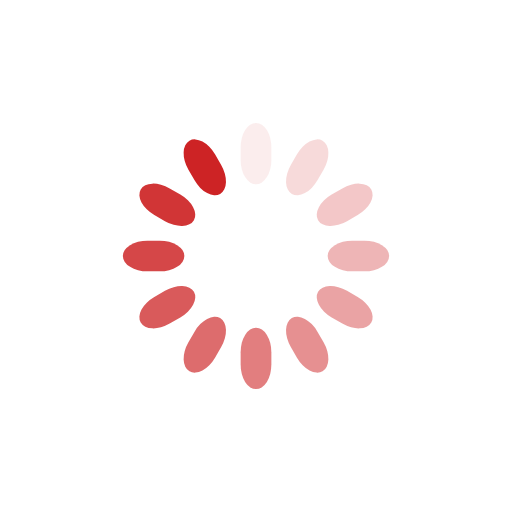
t = 0.00 s
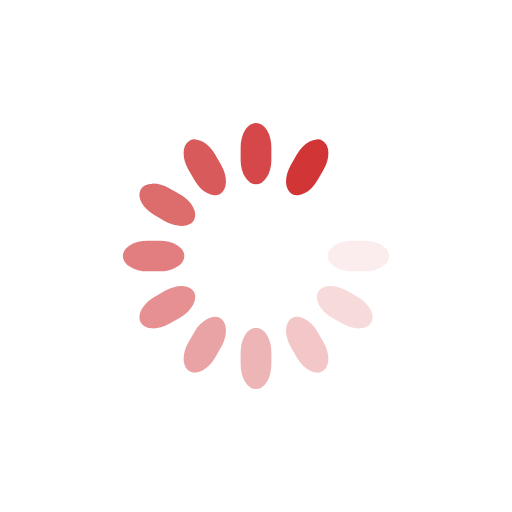
t = 0.33 s
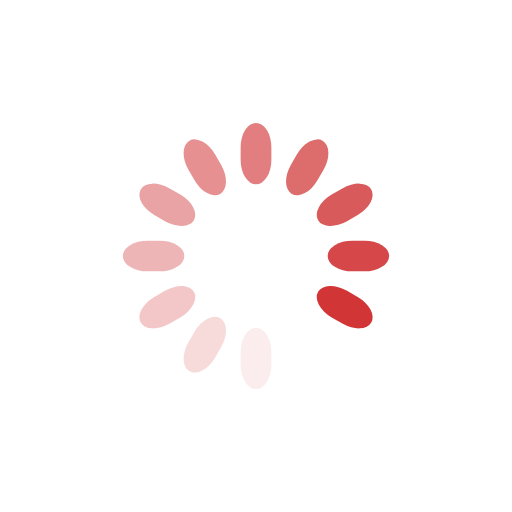
t = 0.65 s
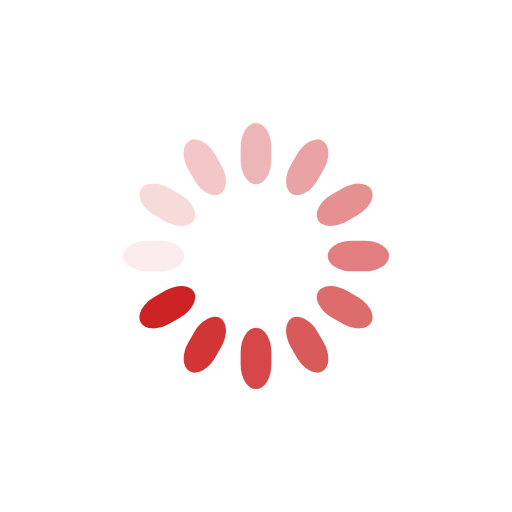
t = 0.98 s

The animated SVG that drew these frames (rendered in a browser with its animation timeline set to each time). Animation: 12 SMIL elements (animate=12); one cycle of 1.30 s, repeats indefinitely.

<svg class="lds-spinner" width="200px"  height="200px"  xmlns="http://www.w3.org/2000/svg" xmlns:xlink="http://www.w3.org/1999/xlink" viewBox="0 0 100 100" preserveAspectRatio="xMidYMid" style="background: none;"><g transform="rotate(0 50 50)">
  <rect x="47" y="24" rx="9.4" ry="4.8" width="6" height="12" fill="#cd2325">
    <animate attributeName="opacity" values="1;0" keyTimes="0;1" dur="1.3s" begin="-1.1916666666666667s" repeatCount="indefinite"></animate>
  </rect>
</g><g transform="rotate(30 50 50)">
  <rect x="47" y="24" rx="9.4" ry="4.8" width="6" height="12" fill="#cd2325">
    <animate attributeName="opacity" values="1;0" keyTimes="0;1" dur="1.3s" begin="-1.0833333333333333s" repeatCount="indefinite"></animate>
  </rect>
</g><g transform="rotate(60 50 50)">
  <rect x="47" y="24" rx="9.4" ry="4.8" width="6" height="12" fill="#cd2325">
    <animate attributeName="opacity" values="1;0" keyTimes="0;1" dur="1.3s" begin="-0.9750000000000001s" repeatCount="indefinite"></animate>
  </rect>
</g><g transform="rotate(90 50 50)">
  <rect x="47" y="24" rx="9.4" ry="4.8" width="6" height="12" fill="#cd2325">
    <animate attributeName="opacity" values="1;0" keyTimes="0;1" dur="1.3s" begin="-0.8666666666666667s" repeatCount="indefinite"></animate>
  </rect>
</g><g transform="rotate(120 50 50)">
  <rect x="47" y="24" rx="9.4" ry="4.8" width="6" height="12" fill="#cd2325">
    <animate attributeName="opacity" values="1;0" keyTimes="0;1" dur="1.3s" begin="-0.7583333333333333s" repeatCount="indefinite"></animate>
  </rect>
</g><g transform="rotate(150 50 50)">
  <rect x="47" y="24" rx="9.4" ry="4.8" width="6" height="12" fill="#cd2325">
    <animate attributeName="opacity" values="1;0" keyTimes="0;1" dur="1.3s" begin="-0.65s" repeatCount="indefinite"></animate>
  </rect>
</g><g transform="rotate(180 50 50)">
  <rect x="47" y="24" rx="9.4" ry="4.8" width="6" height="12" fill="#cd2325">
    <animate attributeName="opacity" values="1;0" keyTimes="0;1" dur="1.3s" begin="-0.5416666666666666s" repeatCount="indefinite"></animate>
  </rect>
</g><g transform="rotate(210 50 50)">
  <rect x="47" y="24" rx="9.4" ry="4.8" width="6" height="12" fill="#cd2325">
    <animate attributeName="opacity" values="1;0" keyTimes="0;1" dur="1.3s" begin="-0.43333333333333335s" repeatCount="indefinite"></animate>
  </rect>
</g><g transform="rotate(240 50 50)">
  <rect x="47" y="24" rx="9.4" ry="4.8" width="6" height="12" fill="#cd2325">
    <animate attributeName="opacity" values="1;0" keyTimes="0;1" dur="1.3s" begin="-0.325s" repeatCount="indefinite"></animate>
  </rect>
</g><g transform="rotate(270 50 50)">
  <rect x="47" y="24" rx="9.4" ry="4.8" width="6" height="12" fill="#cd2325">
    <animate attributeName="opacity" values="1;0" keyTimes="0;1" dur="1.3s" begin="-0.21666666666666667s" repeatCount="indefinite"></animate>
  </rect>
</g><g transform="rotate(300 50 50)">
  <rect x="47" y="24" rx="9.4" ry="4.8" width="6" height="12" fill="#cd2325">
    <animate attributeName="opacity" values="1;0" keyTimes="0;1" dur="1.3s" begin="-0.10833333333333334s" repeatCount="indefinite"></animate>
  </rect>
</g><g transform="rotate(330 50 50)">
  <rect x="47" y="24" rx="9.4" ry="4.8" width="6" height="12" fill="#cd2325">
    <animate attributeName="opacity" values="1;0" keyTimes="0;1" dur="1.3s" begin="0s" repeatCount="indefinite"></animate>
  </rect>
</g></svg>
